Run: headless pygame with SDL's dummy video driver; simulated clock (each Clock.tick advances the game by its frame time, no real sleeping); random seed 0; keys injected as events and as key.get_pressed() state; no mouse input.
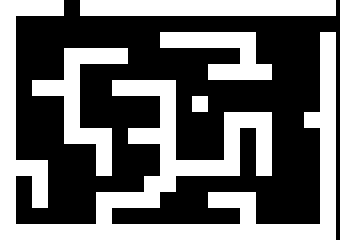
Frame 1 of 4 · flips 1–60 · no input
Frame 2 of 4 · flips 61–180 · tapped SPACE, RETURN · held RIGHT (→), D · screen unchanged from frame 1, image omitted
Frame 3 of 4 · flips 181–300 · held DOWN (↓), S · screen unchanged from frame 2, image omitted
Frame 4 of 4 · flips 301–420 · held LEFT (←), A, UP (↑), W · screen unchanged from frame 3, image omitted

The pygame program that drew these frames:

import pygame

# initialize pygame
pygame.init()

# open a window and set dimensions
screen = pygame.display.set_mode((340,240))

# create an instance of the time method
clock = pygame.time.Clock()

class Wall(object):

    def __init__(self, pos):
        walls.append(self)
        self.rect = pygame.Rect(pos[0], pos[1], 16, 16)

level = [
    "WWWWEWWWWWWWWWWWWWWWW",
    "W                   E",
    "W         WWWWWW    W",
    "W   WWWW       W    W",
    "W   W        WWWW   W",
    "W WWW  WWWW         W",
    "W   W     W W       W",
    "W   W     W   WWW  WW",
    "W   WWW WWW   W W   W",
    "W     W   W   W W   W",
    "WWW   W   WWWWW W   W",
    "W W      WW         W",
    "W W   WWWW   WWW    W",
    "W     W        W    W",
    "WWWWWWWWWWWWWWWWWWWWW",
]

walls = []

x,y = 0,0

for row in level:
    for col in row:
        if col == "W":
            Wall((x,y))
        x += 16
    y += 16
    x = 0


running = True

# game loop
while running:
    
    for e in pygame.event.get(): #  user did something
        if e.type == pygame.QUIT: # if user closes windown
            running = False # stop the game loop
    
    # game logic here

    # fill the screen to white 
    # draw commands above will be erased
    screen.fill((0,0,0))

    # draw some stuff hre
    for wall in walls:
        pygame.draw.rect(screen, (255, 255, 255), wall.rect)
        
    # update the screen with what was drawn
    pygame.display.flip()


    # set frames per second
    clock.tick(20)

pygame.quit()
